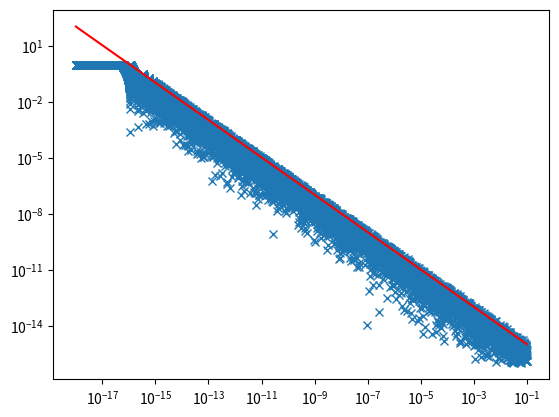

Here is the Python script that generated this plot:
import matplotlib.pyplot as mpl
import numpy as np

def phi1(x):
    return 1/(1+x)-1/(1-x)

def phi2(x):
    return -2*x/((1+x)*(1-x))


if __name__ == "__main__":
    n = 10000
    x = np.logspace(-18, -1, n)
    y1 = phi1(x)
    y2 = phi2(x)
    ea = abs(y1-y2) # Erreur absolue
    er = ea/abs(y2) # Erreur relative
    mpl.figure(1)
    mpl.clf()
    #mpl.loglog(x, er, "x")
    #mpl.loglog(x[ea>0], er[ea>0], "rx")
    mpl.loglog(x, er, "x", x, 2**(-53)/abs(x), "r")
    mpl.show()